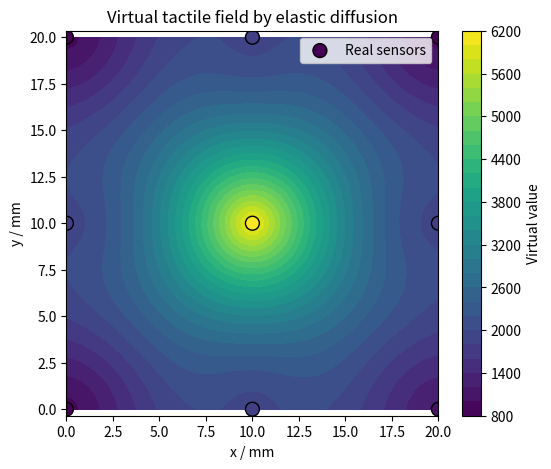

This chart was generated by the following Python code:
import numpy as np
import matplotlib.pyplot as plt

# =========================
# 1. 真实测点数据
# 单位可以用 mm，压力可以用 kPa 或归一化值
# =========================
real_points = np.array([
    [0, 0],
    [10, 0],
    [20, 0],
    [0, 10],
    [10, 10],
    [20, 10],
    [0, 20],
    [10, 20],
    [20, 20],
])

real_values = np.array([
    900.6642, 1900.1377, 1164.6233,
    1900.1377, 6258.707, 1900.1377,
    900.6642, 1900.1377, 900.6642])

# =========================
# 2. 线弹性材料参数
# =========================
E = 100000.0      # 弹性模量，单位 Pa，可改
nu = 0.49         # 硅胶近似不可压缩，常取 0.45~0.49

# 剪切模量
G = E / (2 * (1 + nu))

# 弹性扩散长度，单位和坐标一致
# 数值越大，压力扩散越远；越小，越局部
lambda_elastic = 8.0

# =========================
# 3. 建立虚拟测点网格
# =========================
x_min, x_max = 0, 20
y_min, y_max = 0, 20

nx, ny = 50, 50

x = np.linspace(x_min, x_max, nx)
y = np.linspace(y_min, y_max, ny)

X, Y = np.meshgrid(x, y)
virtual_points = np.column_stack([X.ravel(), Y.ravel()])

# =========================
# 4. 弹性扩散核函数
# =========================
def elastic_kernel(distance, G, lambda_elastic):
    """
    简化线弹性扩散核。
    distance: 虚拟点到真实测点的距离
    G: 剪切模量
    lambda_elastic: 扩散长度
    """
    eps = 1e-6

    kernel = np.exp(-distance / lambda_elastic) / (G * (distance + eps))

    return kernel

# =========================
# 5. 计算虚拟测点数据
# =========================
virtual_values = []

for vp in virtual_points:
    distances = np.linalg.norm(real_points - vp, axis=1)

    weights = elastic_kernel(distances, G, lambda_elastic)

    # 归一化，避免数值过大
    weights = weights / np.sum(weights)

    value = np.sum(weights * real_values)

    virtual_values.append(value)

virtual_values = np.array(virtual_values)

# 转成二维压力图
Z = virtual_values.reshape(ny, nx)

# =========================
# 6. 可视化
# =========================
plt.figure(figsize=(6, 5))
plt.contourf(X, Y, Z, levels=30)
plt.colorbar(label="Virtual value")

plt.scatter(
    real_points[:, 0],
    real_points[:, 1],
    c=real_values,
    edgecolors="black",
    s=100,
    label="Real sensors"
)

plt.xlabel("x / mm")
plt.ylabel("y / mm")
plt.title("Virtual tactile field by elastic diffusion")
plt.legend()
plt.axis("equal")
plt.show()
